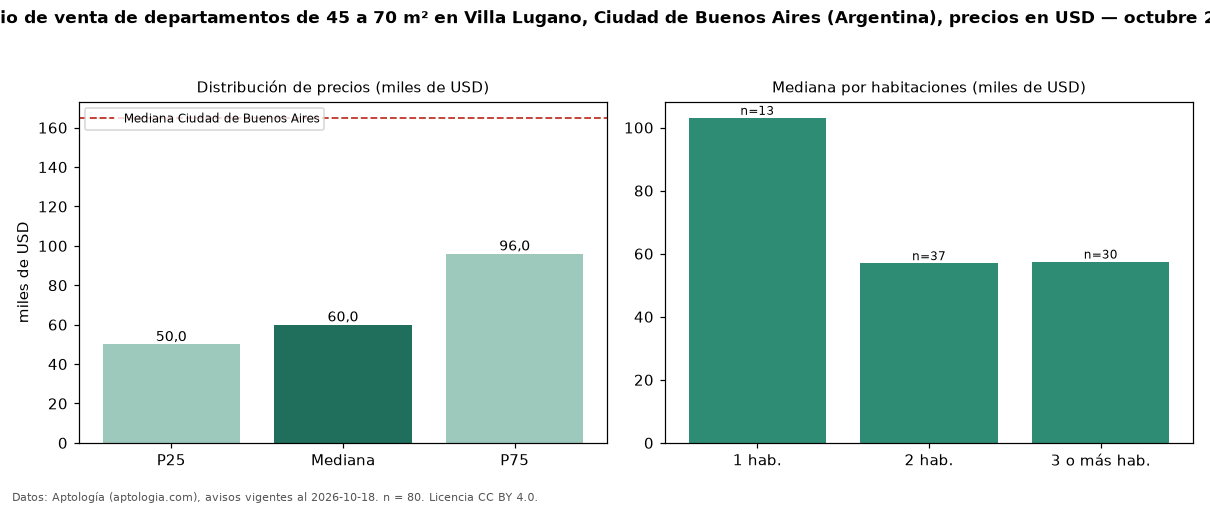

Values plotted in this chart, from the file beside it:
seccion, metrica, valor, moneda, n
filtro, area2, de 45 a 70 m², , 80
precio, p25, 50000, USD, 80
precio, mediana, 60000, USD, 80
precio, p75, 96000, USD, 80
precio, minimo, 42000, USD, 80
precio, maximo, 179000, USD, 80
m2, mediana_precio_m2, 1117, USD, 70
m2, area_mediana_m2, 58.0, m2, 70
banos, mediana_banos, 1.0, , 
habitaciones, 1, 103100, USD, 13
habitaciones, 2, 57000, USD, 37
habitaciones, 3+, 57500, USD, 30
ciudad, mediana_ciudad_referencia, 165000, USD, 
ciudad, mediana_m2_ciudad, 2558, USD, 
fuente, fecha_datos, 2026-10-18, , 
fuente, atribucion, https://www.aptologia.com/ar, , 
fuente, licencia, CC BY 4.0, , 
